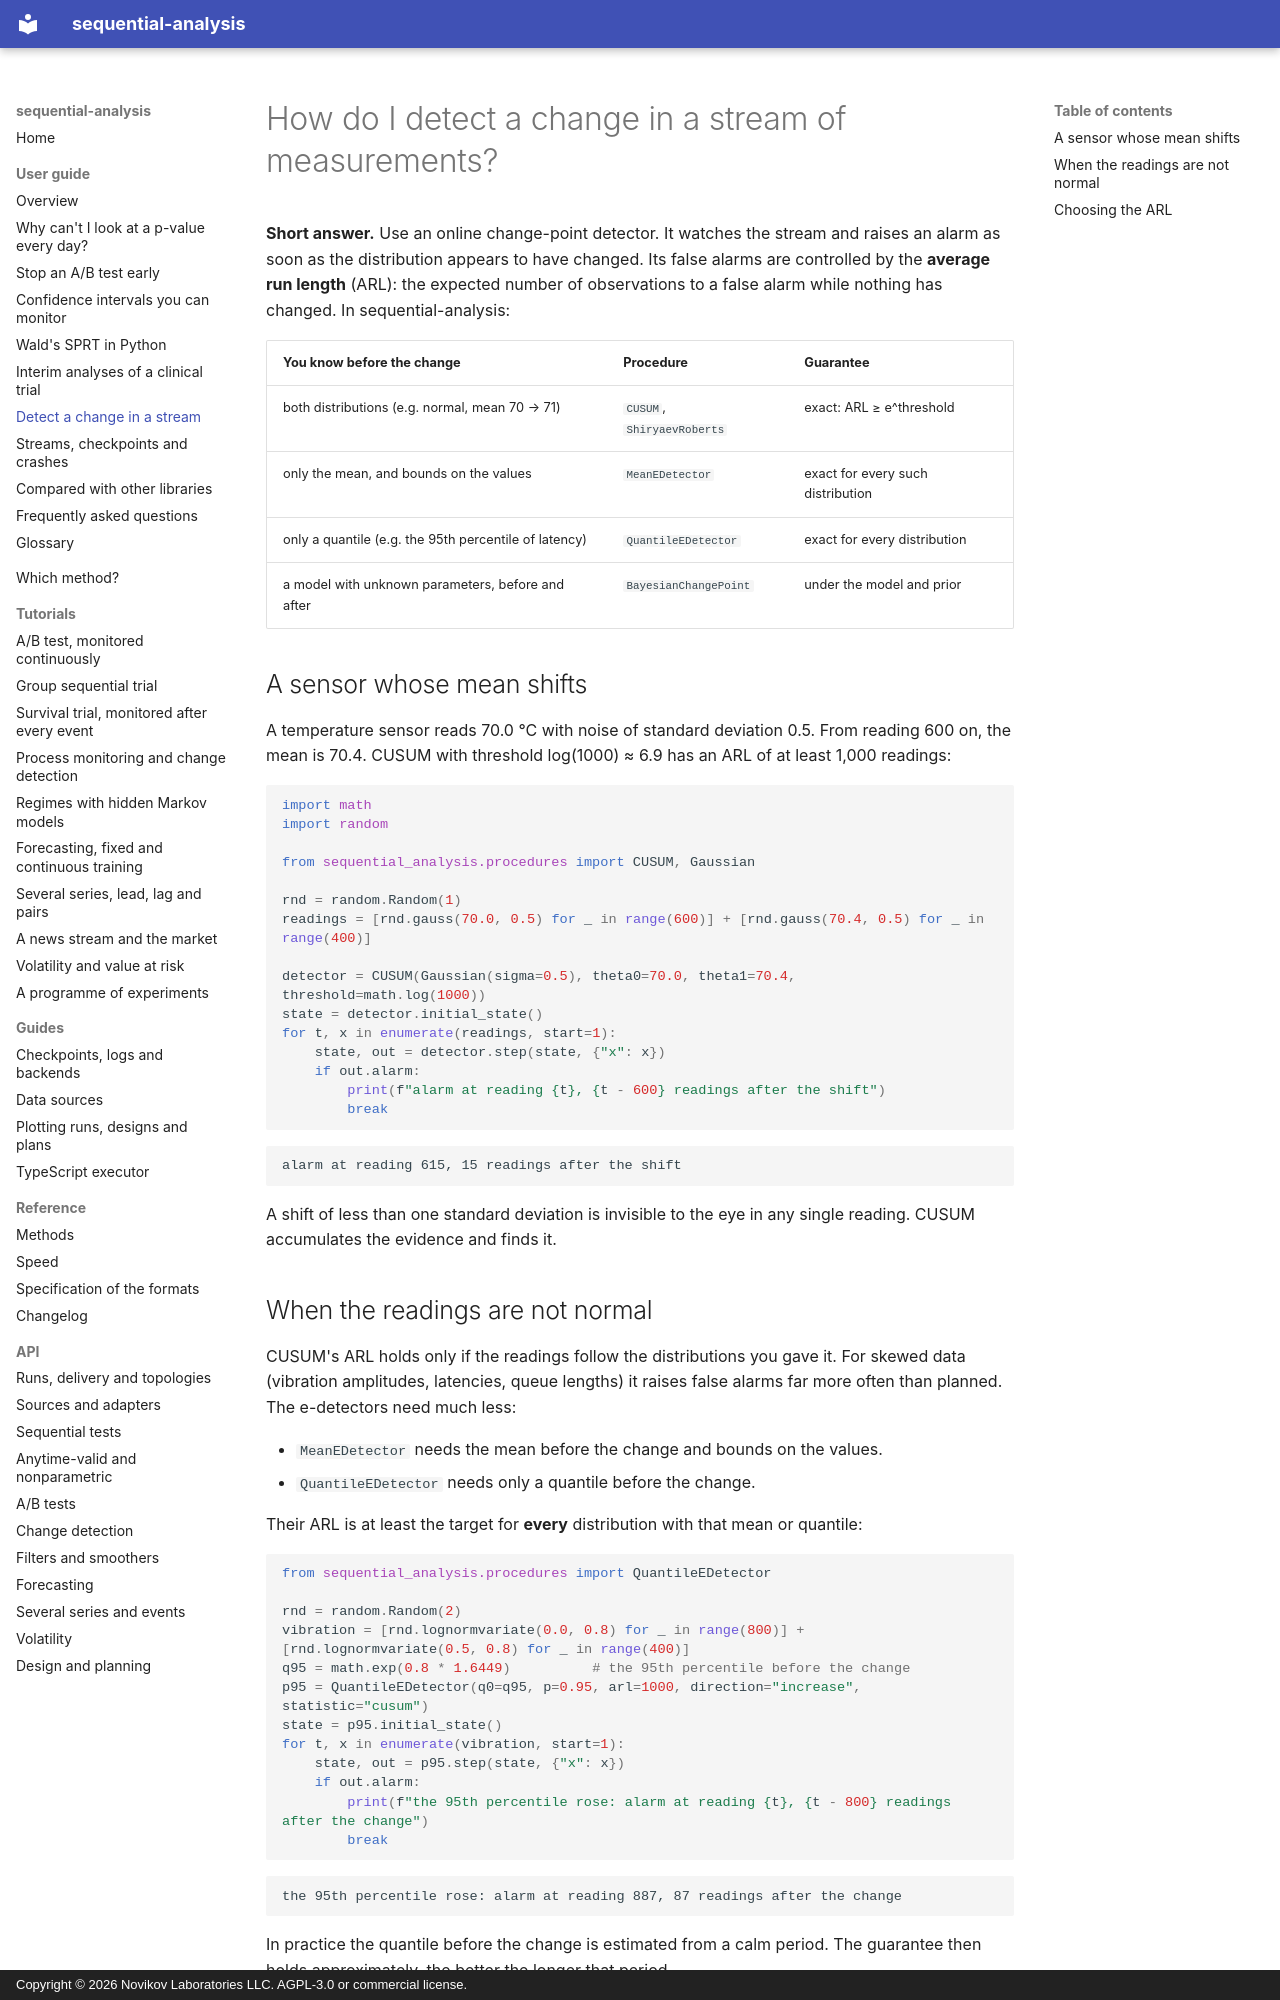

repository: andre-a-no/sequential-analysis · page: guide/change-detection/index.html · generator: mkdocs · copyright: Copyright © 2026 Novikov Laboratories LLC. AGPL-3.0 or commercial license.

---
description: How to detect a change in a stream of sensor readings, latencies or metrics in Python, with CUSUM, Shiryaev–Roberts, nonparametric e-detectors and Bayesian online change-point detection. False alarms controlled through the average run length (ARL), with sequential-analysis.
---

# How do I detect a change in a stream of measurements?

**Short answer.** Use an online change-point detector. It watches the
stream and raises an alarm as soon as the distribution appears to have
changed. Its false alarms are controlled by the **average run length**
(ARL): the expected number of observations to a false alarm while
nothing has changed. In sequential-analysis:

| You know before the change | Procedure | Guarantee |
|---|---|---|
| both distributions (e.g. normal, mean 70 → 71) | `CUSUM`, `ShiryaevRoberts` | exact: ARL ≥ e^threshold |
| only the mean, and bounds on the values | `MeanEDetector` | exact for every such distribution |
| only a quantile (e.g. the 95th percentile of latency) | `QuantileEDetector` | exact for every distribution |
| a model with unknown parameters, before and after | `BayesianChangePoint` | under the model and prior |

## A sensor whose mean shifts

A temperature sensor reads 70.0 °C with noise of standard deviation
0.5. From reading 600 on, the mean is 70.4. CUSUM with threshold
log(1000) ≈ 6.9 has an ARL of at least 1,000 readings:

```python
import math
import random

from sequential_analysis.procedures import CUSUM, Gaussian

rnd = random.Random(1)
readings = [rnd.gauss(70.0, 0.5) for _ in range(600)] + [rnd.gauss(70.4, 0.5) for _ in range(400)]

detector = CUSUM(Gaussian(sigma=0.5), theta0=70.0, theta1=70.4, threshold=math.log(1000))
state = detector.initial_state()
for t, x in enumerate(readings, start=1):
    state, out = detector.step(state, {"x": x})
    if out.alarm:
        print(f"alarm at reading {t}, {t - 600} readings after the shift")
        break
```

```text
alarm at reading 615, 15 readings after the shift
```

A shift of less than one standard deviation is invisible to the eye in
any single reading. CUSUM accumulates the evidence and finds it.

## When the readings are not normal

CUSUM's ARL holds only if the readings follow the distributions you gave
it. For skewed data (vibration amplitudes, latencies, queue lengths) it
raises false alarms far more often than planned. The e-detectors need
much less:

* `MeanEDetector` needs the mean before the change and bounds on the
  values.
* `QuantileEDetector` needs only a quantile before the change.

Their ARL is at least the target for **every** distribution with that
mean or quantile:

```python
from sequential_analysis.procedures import QuantileEDetector

rnd = random.Random(2)
vibration = [rnd.lognormvariate(0.0, 0.8) for _ in range(800)] + [rnd.lognormvariate(0.5, 0.8) for _ in range(400)]
q95 = math.exp(0.8 * 1.6449)          # the 95th percentile before the change
p95 = QuantileEDetector(q0=q95, p=0.95, arl=1000, direction="increase", statistic="cusum")
state = p95.initial_state()
for t, x in enumerate(vibration, start=1):
    state, out = p95.step(state, {"x": x})
    if out.alarm:
        print(f"the 95th percentile rose: alarm at reading {t}, {t - 800} readings after the change")
        break
```

```text
the 95th percentile rose: alarm at reading 887, 87 readings after the change
```

In practice the quantile before the change is estimated from a calm
period. The guarantee then holds approximately, the better the longer
that period.
